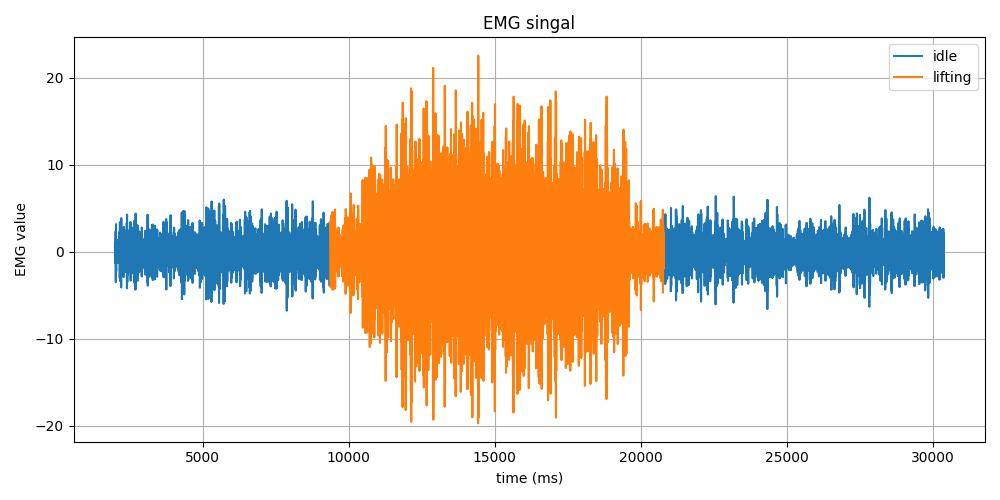

The data file committed next to this chart (first rows):
Time (ms), EMG Value, Label
2002, 0.99, idle
2002, 0.78, idle
2002, -0.32, idle
2007, -1.12, idle
2010, -0.59, idle
2012, 0.72, idle
2013, 1.13, idle
2016, 0.07, idle
2016, -1.21, idle
2019, -1.3, idle
2022, -0.11, idle
2023, 1.58, idle
2026, 2.35, idle
2027, 0.95, idle
2029, -1.93, idle
2031, -3.48, idle
2033, -1.84, idle
2035, 1.41, idle
2038, 3.2, idle
2040, 2.37, idle
2041, 0.16, idle
2041, -1.7, idle
2046, -2.24, idle
2047, -1.37, idle
2050, 0.21, idle
2050, 1.34, idle
2054, 1.36, idle
2056, 0.56, idle
2058, -0.23, idle
2059, -0.62, idle
2062, -0.74, idle
2064, -0.61, idle
2065, 0.03, idle
2068, 0.85, idle
2070, 0.91, idle
2071, -0.03, idle
2074, -0.89, idle
2076, -0.62, idle
2078, 0.35, idle
2079, 0.7, idle
2082, 0.02, idle
2084, -0.69, idle
2086, -0.38, idle
2087, 0.64, idle
2089, 1.01, idle
2092, 0.08, idle
2093, -1.19, idle
2096, -1.24, idle
2098, 0.07, idle
2100, 1.33, idle
2101, 1.29, idle
2104, 0.11, idle
2106, -1.03, idle
2107, -1.21, idle
2107, -0.47, idle
2111, 0.46, idle
2114, 0.91, idle
2116, 0.68, idle
2116, 0.1, idle
2120, -0.37, idle
... 14,130 more rows
